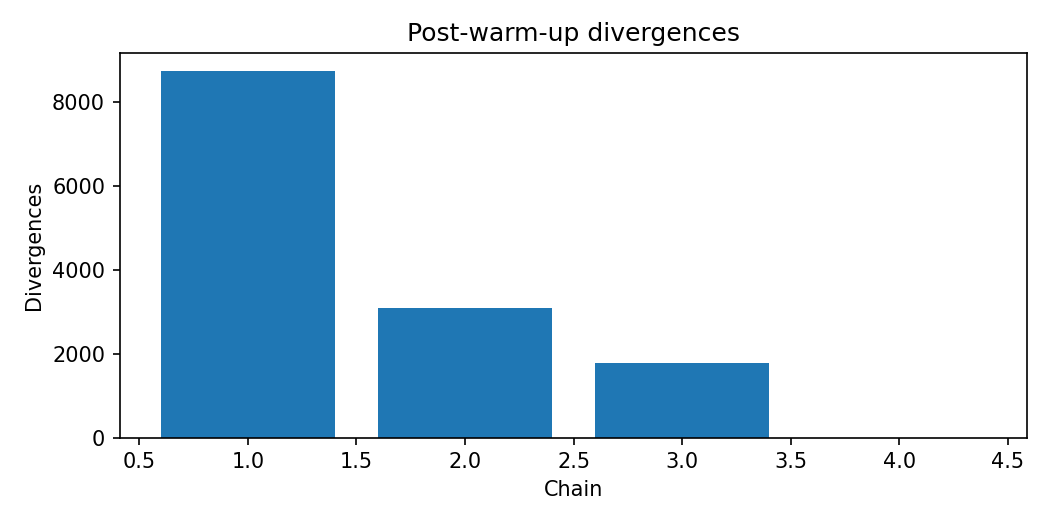

The table this chart was drawn from, first rows:
chain, draws, divergences, divergence_rate
1, 10000, 8742, 0.8742
2, 10000, 3081, 0.3081
3, 10000, 1770, 0.177
4, 10000, 0, 0.0
